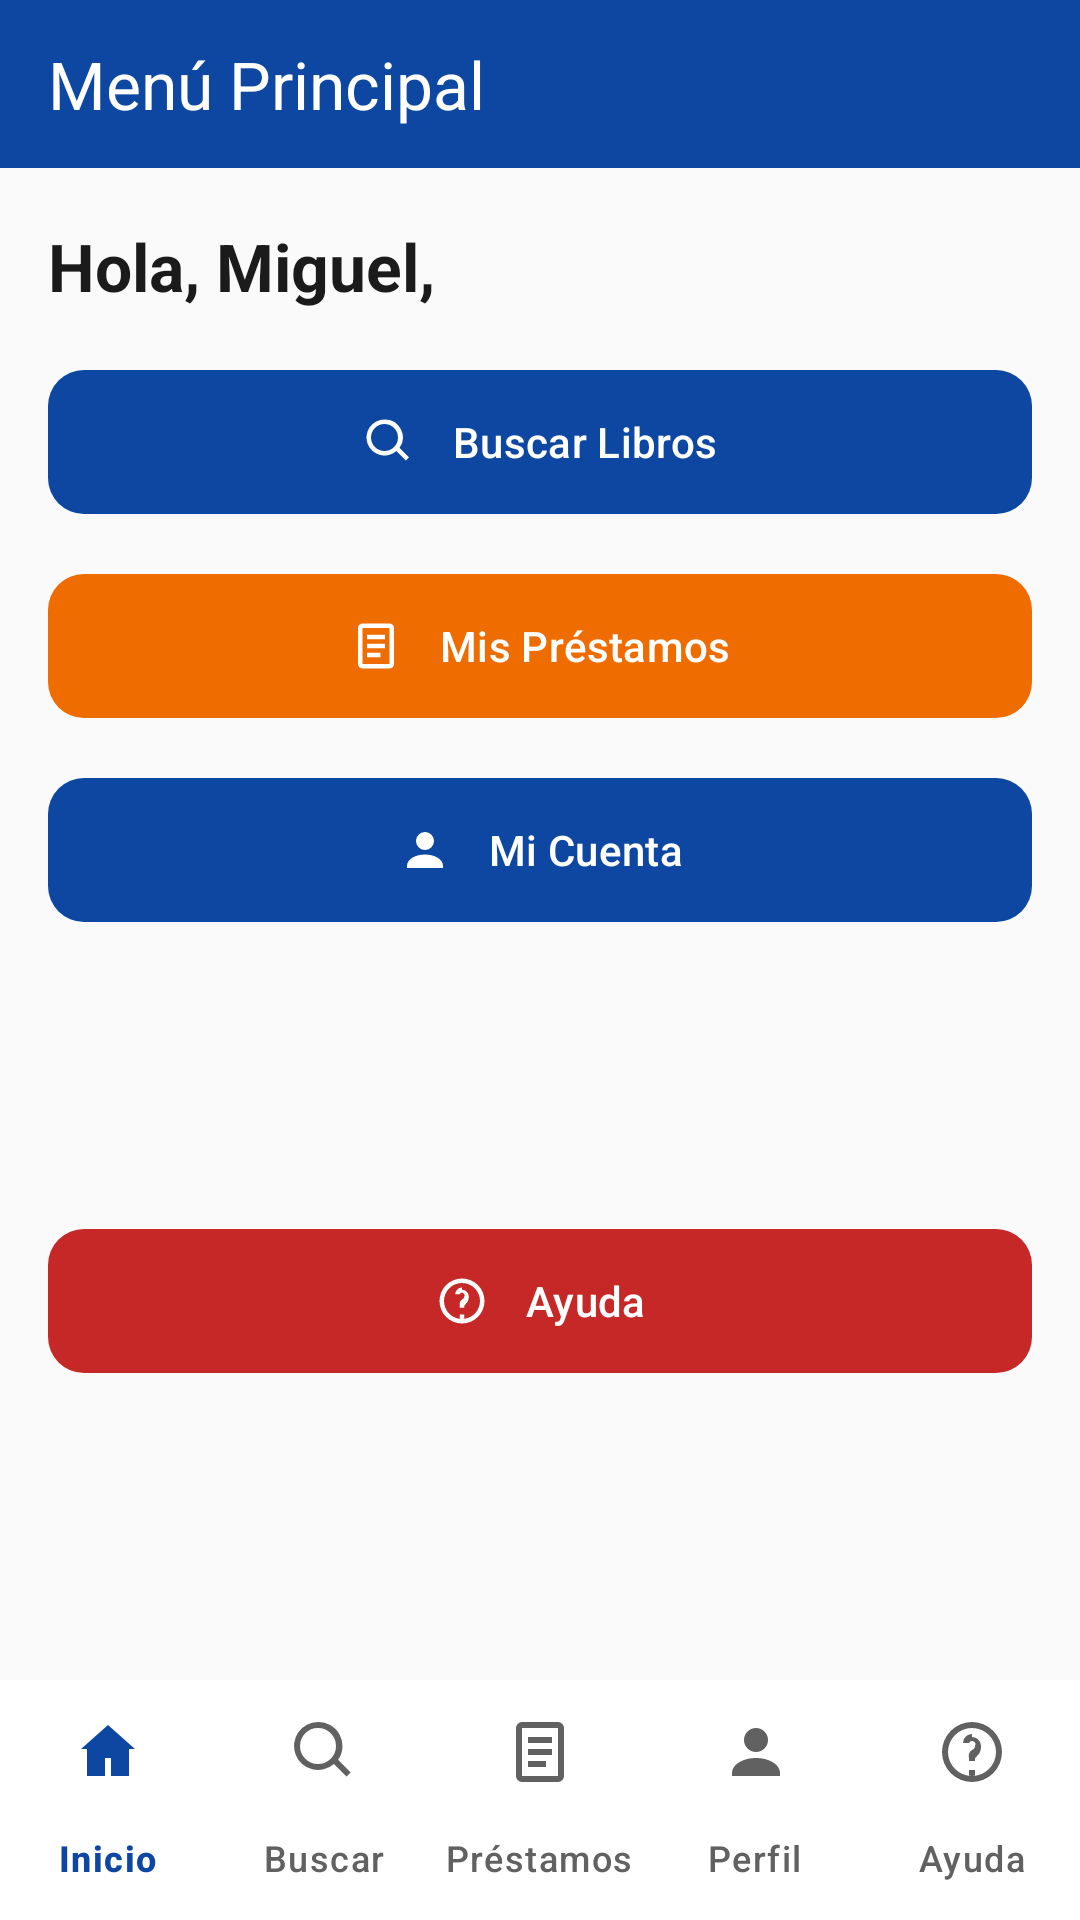

This screen was rendered from an Android layout file. Write that file and the resources it references.
<!-- AndroidManifest.xml: application theme Theme.TuGestionAmiga -->
<!-- res/layout/activity_main.xml -->
<?xml version="1.0" encoding="utf-8"?>
<androidx.constraintlayout.widget.ConstraintLayout xmlns:android="http://schemas.android.com/apk/res/android"
    xmlns:app="http://schemas.android.com/apk/res-auto"
    xmlns:tools="http://schemas.android.com/tools"
    android:id="@+id/main"
    android:layout_width="match_parent"
    android:layout_height="match_parent"
    android:background="@color/gray_50"
    tools:context=".MainActivity">

    <com.google.android.material.appbar.MaterialToolbar
        android:id="@+id/toolbar"
        android:layout_width="0dp"
        android:layout_height="wrap_content"
        android:background="@color/blue_primary"
        android:minHeight="56dp"
        app:layout_constraintEnd_toEndOf="parent"
        app:layout_constraintStart_toStartOf="parent"
        app:layout_constraintTop_toTopOf="parent"
        app:title="@string/main_title"
        app:titleTextColor="@color/white" />

    <TextView
        android:id="@+id/tvGreeting"
        android:layout_width="0dp"
        android:layout_height="wrap_content"
        android:layout_marginStart="16dp"
        android:layout_marginTop="18dp"
        android:layout_marginEnd="16dp"
        android:text="@string/greeting"
        android:textColor="@color/text_primary"
        android:textSize="22sp"
        android:textStyle="bold"
        app:layout_constraintEnd_toEndOf="parent"
        app:layout_constraintStart_toStartOf="parent"
        app:layout_constraintTop_toBottomOf="@id/toolbar" />

    <com.google.android.material.button.MaterialButton
        android:id="@+id/btnSearchBooks"
        android:layout_width="0dp"
        android:layout_height="56dp"
        android:layout_marginStart="16dp"
        android:layout_marginTop="16dp"
        android:layout_marginEnd="16dp"
        android:text="@string/search_books"
        android:textColor="@color/white"
        app:backgroundTint="@color/blue_primary"
        app:cornerRadius="12dp"
        app:icon="@drawable/ic_nav_search"
        app:iconGravity="textStart"
        app:iconPadding="12dp"
        app:iconTint="@color/white"
        app:layout_constraintEnd_toEndOf="parent"
        app:layout_constraintStart_toStartOf="parent"
        app:layout_constraintTop_toBottomOf="@id/tvGreeting" />

    <com.google.android.material.button.MaterialButton
        android:id="@+id/btnLoans"
        android:layout_width="0dp"
        android:layout_height="56dp"
        android:layout_marginStart="16dp"
        android:layout_marginTop="12dp"
        android:layout_marginEnd="16dp"
        android:text="@string/my_loans"
        android:textColor="@color/white"
        app:backgroundTint="@color/orange_loans"
        app:cornerRadius="12dp"
        app:icon="@drawable/ic_nav_loans"
        app:iconGravity="textStart"
        app:iconPadding="12dp"
        app:iconTint="@color/white"
        app:layout_constraintEnd_toEndOf="parent"
        app:layout_constraintStart_toStartOf="parent"
        app:layout_constraintTop_toBottomOf="@id/btnSearchBooks" />

    <com.google.android.material.button.MaterialButton
        android:id="@+id/btnAccount"
        android:layout_width="0dp"
        android:layout_height="56dp"
        android:layout_marginStart="16dp"
        android:layout_marginTop="12dp"
        android:layout_marginEnd="16dp"
        android:text="@string/my_account"
        android:textColor="@color/white"
        app:backgroundTint="@color/blue_primary"
        app:cornerRadius="12dp"
        app:icon="@drawable/ic_nav_account"
        app:iconGravity="textStart"
        app:iconPadding="12dp"
        app:iconTint="@color/white"
        app:layout_constraintEnd_toEndOf="parent"
        app:layout_constraintStart_toStartOf="parent"
        app:layout_constraintTop_toBottomOf="@id/btnLoans" />

    <com.google.android.material.button.MaterialButton
        android:id="@+id/btnHelp"
        android:layout_width="0dp"
        android:layout_height="56dp"
        android:layout_marginStart="16dp"
        android:layout_marginTop="12dp"
        android:layout_marginEnd="16dp"
        android:layout_marginBottom="16dp"
        android:text="@string/help"
        android:textColor="@color/white"
        app:backgroundTint="@color/red_help"
        app:cornerRadius="12dp"
        app:icon="@drawable/ic_help"
        app:iconGravity="textStart"
        app:iconPadding="12dp"
        app:iconTint="@color/white"
        app:layout_constraintBottom_toTopOf="@id/bottomNavigation"
        app:layout_constraintEnd_toEndOf="parent"
        app:layout_constraintStart_toStartOf="parent"
        app:layout_constraintTop_toBottomOf="@id/btnAccount" />

    <com.google.android.material.bottomnavigation.BottomNavigationView
        android:id="@+id/bottomNavigation"
        android:layout_width="0dp"
        android:layout_height="wrap_content"
        android:background="@color/white"
        app:itemIconTint="@color/bottom_nav_item"
        app:itemTextColor="@color/bottom_nav_item"
        app:labelVisibilityMode="labeled"
        app:layout_constraintBottom_toBottomOf="parent"
        app:layout_constraintEnd_toEndOf="parent"
        app:layout_constraintStart_toStartOf="parent"
        app:menu="@menu/bottom_nav_menu" />

</androidx.constraintlayout.widget.ConstraintLayout>
<!-- resources referenced by this layout -->
<resources>
  <color name="blue_primary">#0D47A1</color>
  <color name="gray_50">#FAFAFA</color>
  <color name="orange_loans">#EF6C00</color>
  <color name="red_help">#C62828</color>
  <color name="text_primary">#1B1B1B</color>
  <color name="white">#FFFFFFFF</color>
  <!-- drawable ic_help (drawable) -->
  <?xml version="1.0" encoding="utf-8"?>
  <vector xmlns:android="http://schemas.android.com/apk/res/android"
      android:width="24dp"
      android:height="24dp"
      android:viewportWidth="24"
      android:viewportHeight="24">
  
      <path
          android:fillColor="@android:color/white"
          android:pathData="M11,18h2v2h-2zM12,2a10,10 0 1,0 10,10A10,10 0 0,0 12,2zm0,18a8,8 0 1,1 8,-8 8,8 0 0,1 -8,8zm0,-14a3,3 0 0,0 -3,3h2a1,1 0 1,1 2,1c0,1 -1,1.25 -1.5,1.75A2.5,2.5 0 0,0 11,14v1h2v-0.5c0,-0.5 0.25,-0.75 0.75,-1.25C14.5,12.5 15,11.75 15,10a3,3 0 0,0 -3,-3z" />
  
  </vector>
  <!-- drawable ic_nav_account (drawable) -->
  <?xml version="1.0" encoding="utf-8"?>
  <vector xmlns:android="http://schemas.android.com/apk/res/android"
      android:width="24dp"
      android:height="24dp"
      android:viewportWidth="24"
      android:viewportHeight="24">
  
      <path
          android:fillColor="@android:color/black"
          android:pathData="M12,12a4,4 0 1,0 -4,-4 4,4 0 0,0 4,4zm0,2c-4.4,0 -8,2.2 -8,5v1h16v-1c0,-2.8 -3.6,-5 -8,-5z" />
  
  </vector>
  <!-- drawable ic_nav_loans (drawable) -->
  <?xml version="1.0" encoding="utf-8"?>
  <vector xmlns:android="http://schemas.android.com/apk/res/android"
      android:width="24dp"
      android:height="24dp"
      android:viewportWidth="24"
      android:viewportHeight="24">
  
      <path
          android:fillColor="@android:color/black"
          android:pathData="M6,2h12a2,2 0 0,1 2,2v16a2,2 0 0,1 -2,2H6a2,2 0 0,1 -2,-2V4a2,2 0 0,1 2,-2zm0,2v16h12V4H6zm2,3h8v2H8V7zm0,4h8v2H8v-2zm0,4h6v2H8v-2z" />
  
  </vector>
  <!-- drawable ic_nav_search (drawable) -->
  <?xml version="1.0" encoding="utf-8"?>
  <vector xmlns:android="http://schemas.android.com/apk/res/android"
      android:width="24dp"
      android:height="24dp"
      android:viewportWidth="24"
      android:viewportHeight="24">
  
      <path
          android:fillColor="@android:color/black"
          android:pathData="M10,2a8,8 0 1,0 5.3,14l4.2,4.2 1.4,-1.4 -4.2,-4.2A8,8 0 0,0 10,2zm0,2a6,6 0 1,1 0,12 6,6 0 0,1 0,-12z" />
  
  </vector>
  <string name="greeting">Hola, Miguel,</string>
  <string name="help">Ayuda</string>
  <string name="main_title">Menú Principal</string>
  <string name="my_account">Mi Cuenta</string>
  <string name="my_loans">Mis Préstamos</string>
  <string name="search_books">Buscar Libros</string>
  <style name="Theme.TuGestionAmiga" parent="Base.Theme.TuGestionAmiga" />
  <style name="Base.Theme.TuGestionAmiga" parent="Theme.Material3.DayNight.NoActionBar">
          
          <item name="colorPrimary">@color/blue_primary</item>
          <item name="colorOnPrimary">@color/white</item>
          <item name="colorPrimaryContainer">@color/blue_primary_container</item>
  
          <item name="colorSecondary">@color/green_secondary</item>
          <item name="colorOnSecondary">@color/white</item>
          <item name="colorSecondaryContainer">@color/green_secondary_container</item>
  
          <item name="colorTertiary">@color/red_help</item>
          <item name="colorOnTertiary">@color/white</item>
  
          <item name="android:statusBarColor">@color/blue_primary</item>
          <item name="android:navigationBarColor">@color/white</item>
      </style>
  <color name="blue_primary_container">#E3F2FD</color>
  <color name="green_secondary">#2E7D32</color>
  <color name="green_secondary_container">#E8F5E9</color>
</resources>
